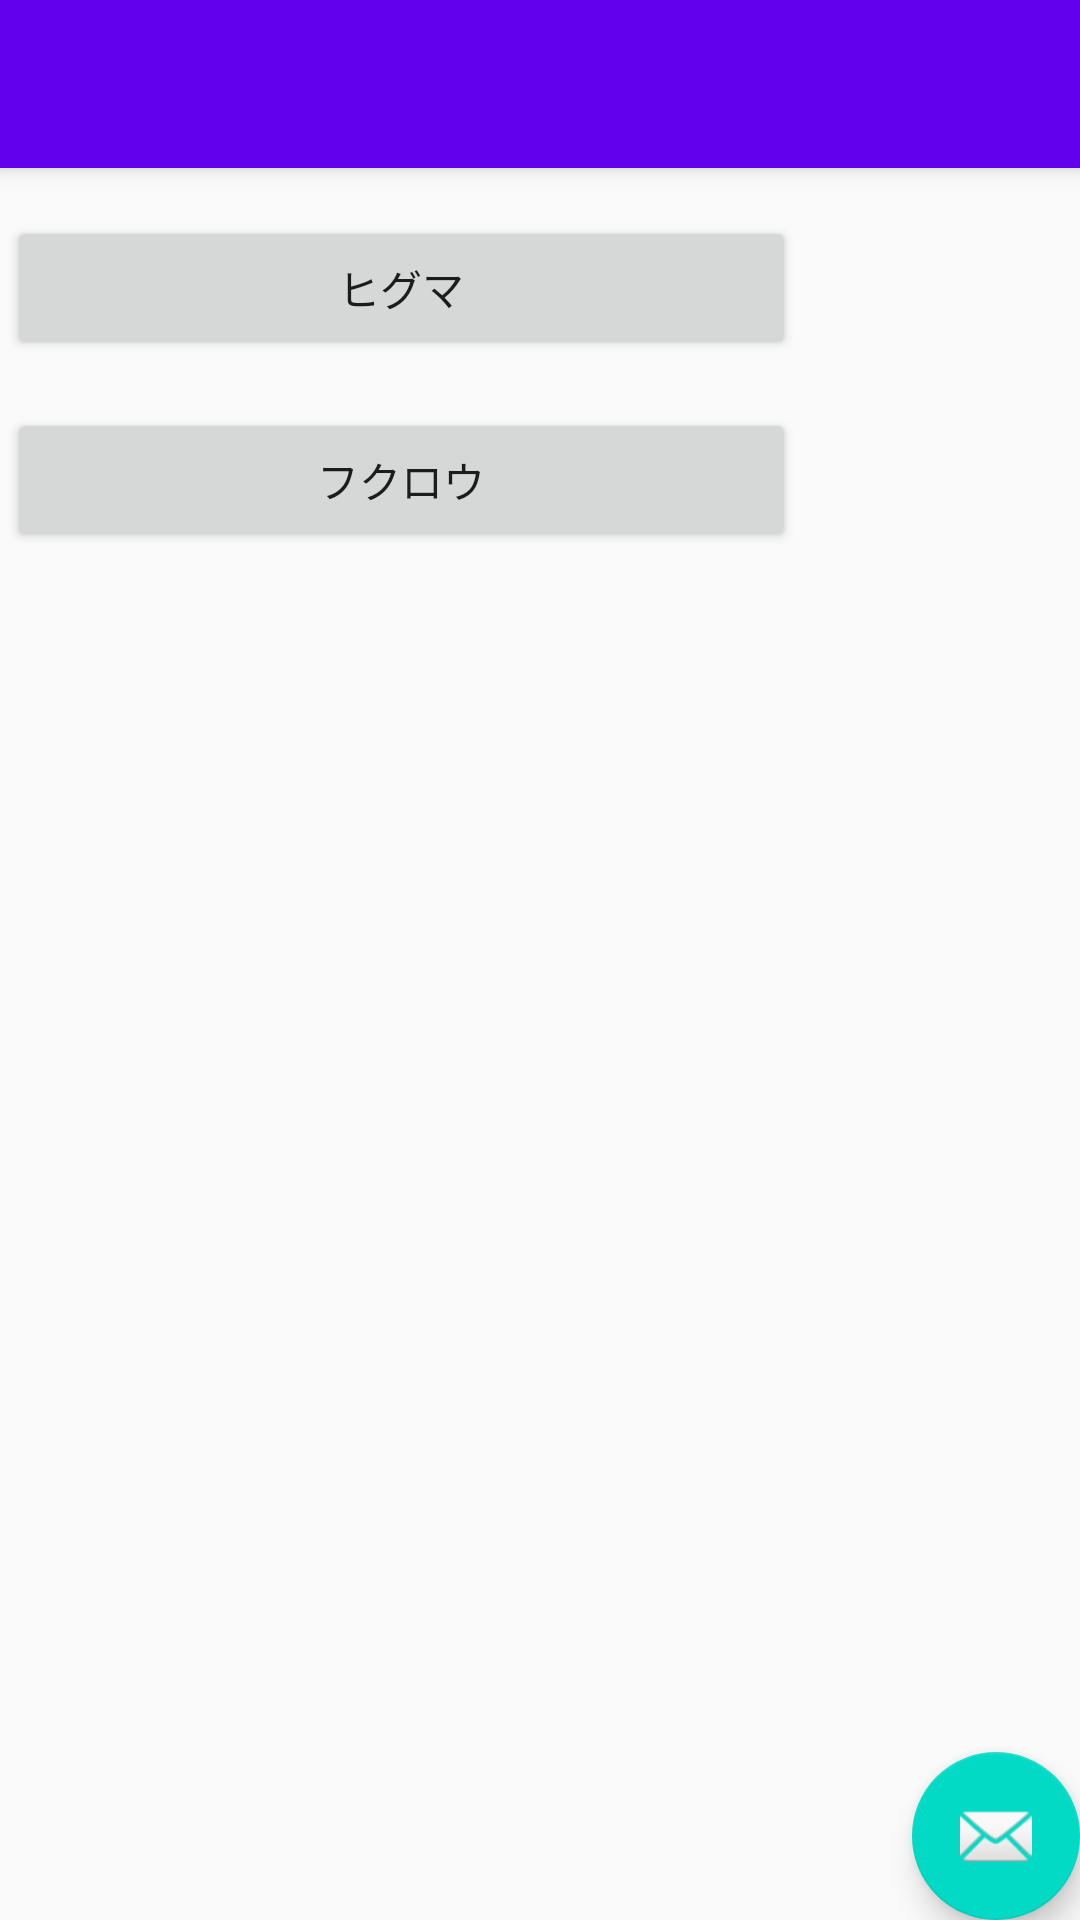

Write the Android layout XML for this screen, with the resource values it uses.
<!-- AndroidManifest.xml: application theme AppTheme -->
<!-- res/layout/activity_main.xml -->
<?xml version="1.0" encoding="utf-8"?>
<android.support.design.widget.CoordinatorLayout xmlns:android="http://schemas.android.com/apk/res/android"
    xmlns:app="http://schemas.android.com/apk/res-auto"
    xmlns:tools="http://schemas.android.com/tools"
    android:layout_width="match_parent"
    android:layout_height="match_parent"
    tools:context=".Main">

    <android.support.design.widget.AppBarLayout
        android:layout_width="match_parent"
        android:layout_height="wrap_content"
        android:theme="@style/AppTheme.AppBarOverlay">

        <android.support.v7.widget.Toolbar
            android:id="@+id/toolbar"
            android:layout_width="match_parent"
            android:layout_height="?attr/actionBarSize"
            android:background="?attr/colorPrimary"
            app:popupTheme="@style/AppTheme.PopupOverlay" />

    </android.support.design.widget.AppBarLayout>

    <include
        layout="@layout/content_main"
        app:layout_anchor="@+id/fab"
        app:layout_anchorGravity="top|center" />

    <android.support.design.widget.FloatingActionButton
        android:id="@+id/fab"
        android:layout_width="wrap_content"
        android:layout_height="wrap_content"
        android:layout_gravity="bottom|end"
        android:layout_margin="@dimen/fab_margin"
        app:srcCompat="@android:drawable/ic_dialog_email" />



</android.support.design.widget.CoordinatorLayout>
<!-- res/layout/content_main.xml (included above) -->
<?xml version="1.0" encoding="utf-8"?>
<android.support.constraint.ConstraintLayout xmlns:android="http://schemas.android.com/apk/res/android"
    xmlns:app="http://schemas.android.com/apk/res-auto"
    xmlns:tools="http://schemas.android.com/tools"
    style="AppTheme"
    android:layout_width="match_parent"
    android:layout_height="match_parent"
    app:layout_behavior="@string/appbar_scrolling_view_behavior"
    tools:context=".Main"
    tools:showIn="@layout/activity_main">


    <android.support.constraint.Guideline
        android:id="@+id/guideline"
        android:layout_width="wrap_content"
        android:layout_height="wrap_content"
        android:orientation="vertical"
        app:layout_constraintGuide_percent="0.7421875" />

    <Button
        android:id="@+id/button"
        android:layout_width="263dp"
        android:layout_height="wrap_content"
        android:layout_marginEnd="16dp"
        android:layout_marginLeft="16dp"
        android:layout_marginRight="16dp"
        android:layout_marginStart="16dp"
        android:layout_marginTop="16dp"
        android:onClick="button1_click"
        android:text="@string/animal1"
        app:layout_constraintEnd_toStartOf="@+id/guideline"
        app:layout_constraintStart_toStartOf="parent"
        app:layout_constraintTop_toTopOf="parent" />

    <Button
        android:id="@+id/button2"
        android:layout_width="263dp"
        android:layout_height="wrap_content"
        android:layout_marginEnd="16dp"
        android:layout_marginLeft="16dp"
        android:layout_marginRight="16dp"
        android:layout_marginStart="16dp"
        android:layout_marginTop="16dp"
        android:text="@string/animal2"
        app:layout_constraintEnd_toStartOf="@+id/guideline"
        app:layout_constraintStart_toStartOf="parent"
        app:layout_constraintTop_toBottomOf="@+id/button" />

</android.support.constraint.ConstraintLayout>
<!-- resources referenced by this layout -->
<resources>
  <string name="animal1">ヒグマ</string>
  <string name="animal2">フクロウ</string>
  <style name="AppTheme.AppBarOverlay" parent="ThemeOverlay.AppCompat.Dark.ActionBar" />
  <style name="AppTheme.PopupOverlay" parent="ThemeOverlay.AppCompat.Light" />
  <style name="AppTheme" parent="Theme.AppCompat.Light.DarkActionBar">
          
          <item name="colorPrimary">@color/colorPrimary</item>
          <item name="colorPrimaryDark">@color/colorPrimaryDark</item>
          <item name="colorAccent">@color/colorAccent</item>
      </style>
  <!-- not gathered from this repository: default colours our renderer supplied (Android Studio template values) -->
  <color name="colorPrimary">#FF6200EE</color>
  <color name="colorPrimaryDark">#FF3700B3</color>
  <color name="colorAccent">#FF03DAC5</color>
</resources>
